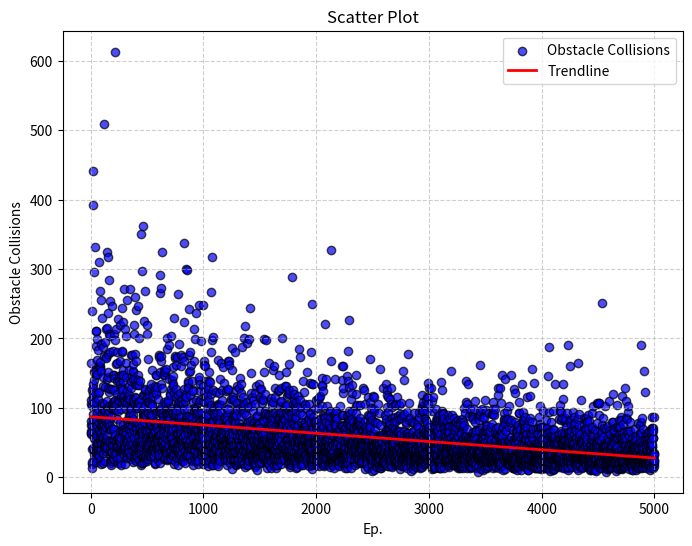

The script that saved this image:

# -*- coding: utf-8 -*-
"""
Created on Wed Mar  5 13:40:59 2025

[redacted]
"""
import matplotlib.pyplot as plt
import numpy as np
import math




test0=[10542, 6226, 16444, 7671, 8133, 11295, 6706, 6423, 1908, 24065, 2240, 12555, 7407, 4191, 10254, 1451, 13471, 11401, 12990, 39232, 4294, 44148, 9105, 12025, 8469, 10637, 7012, 14042, 6477, 5777, 15101, 3362, 29503, 2742, 5348, 3770, 3993, 10928, 15557, 15396, 33100, 12291, 15140, 8620, 21115, 21067, 2243, 8272, 18951, 3787, 14796, 3936, 6309, 14930, 9252, 4999, 16950, 4402, 6016, 7530, 19961, 12152, 9992, 18378, 4738, 11357, 5064, 5075, 3489, 3987, 3228, 4034, 31013, 7897, 3199, 16016, 12312, 6828, 2457, 6146, 16072, 26954, 3869, 15892, 5510, 16671, 5130, 6555, 4130, 4914, 1977, 7469, 8682, 19213, 25543, 15336, 10774, 5889, 23010, 9352, 10147, 8170, 7363, 8079, 4897, 14465, 5670, 2136, 7860, 13182, 7055, 18737, 7481, 3597, 4222, 17441, 10520, 4666, 7515, 9772, 9667, 50995, 7553, 19532, 2345, 4702, 4269, 8278, 5509, 9591, 13025, 6837, 7866, 5301, 17371, 3893, 21411, 4234, 7270, 8461, 17201, 14102, 5349, 6020, 11052, 4346, 21519, 32548, 9168, 14550, 15137, 23727, 31787, 9909, 12870, 9130, 17707, 7743, 10228, 20682, 28481, 8180, 5220, 5198, 12386, 7223, 9559, 20318, 5244, 12748, 18133, 2325, 3492, 4453, 25469, 7419, 6920, 2556, 3762, 10029, 2002, 3698, 6890, 8731, 1734, 4257, 3625, 5283, 24792, 4627, 2309, 3767, 10461, 12704, 18209, 10901, 14893, 9880, 6983, 10116, 2659, 10014, 4555, 20715, 5491, 10685, 6938, 12641, 2625, 14816, 14353, 4020, 10327, 5931, 11221, 3232, 61330, 10016, 6147, 19867, 9939, 9734, 21492, 16330, 5118, 4185, 3592, 10471, 5293, 18090, 16541, 12064, 4486, 8424, 4390, 13815, 4512, 2720, 4894, 2197, 11273, 22830, 9652, 5721, 5475, 4507, 5549, 14129, 3966, 14368, 14012, 5201, 5891, 14638, 11010, 13984, 22026, 13582, 2133, 7836, 6681, 2844, 4179, 5275, 16872, 14821, 4677, 11414, 11736, 1725, 9946, 3912, 5733, 12947, 6832, 24415, 18114, 12948, 18220, 4071, 10892, 12590, 14788, 22480, 15438, 13927, 14880, 6708, 3919, 7612, 11580, 27156, 4322, 7065, 4613, 5132, 3285, 11061, 11753, 4125, 6251, 5682, 1984, 3823, 5871, 21459, 10838, 4405, 7075, 6636, 14599, 2893, 4945, 6696, 9956, 6302, 20447, 16455, 10991, 5569, 25667, 8392, 11506, 2913, 3632, 5195, 12427, 11474, 4146, 5302, 7555, 7449, 3578, 3315, 4114, 8113, 6005, 4325, 3772, 13168, 9093, 11860, 6949, 11244, 15570, 7806, 9934, 7650, 9077, 11345, 27130, 5081, 7751, 12943, 9331, 6689, 9905, 17649, 2736, 3249, 5391, 13946, 4860, 14682, 4052, 4755, 8081, 8181, 17660, 6330, 7451, 15219, 11292, 8119, 8959, 15301, 16392, 2215, 14166, 8479, 6628, 10977, 2889, 5650, 22059, 4491, 20655, 2916, 10931, 3021, 3767, 10422, 11639, 25917, 4215, 13523, 14223, 17798, 16886, 10021, 7122, 24186, 7064, 11490, 3401, 3357, 2490, 7804, 5089, 3187, 3021, 6402, 13363, 4254, 10241, 5962, 3920, 14738, 10097, 24627, 4480, 10981, 14017, 5618, 4687, 13368, 20168, 7619, 5107, 2578, 10838, 3361, 4476, 7154, 6662, 13819, 6851, 10362, 5398, 4335, 6754, 7115, 35178, 3518, 1845, 6504, 11381, 4811, 4650, 3328, 3558, 4335, 5916, 2069, 29775, 7503, 6615, 2033, 5284, 6519, 3413, 9425, 11838, 36234, 8596, 6375, 2976, 4893, 8937, 9022, 22577, 2267, 11940, 2970, 9339, 9017, 7918, 10001, 12620, 2824, 4819, 6495, 26867, 10316, 9038, 12719, 5408, 3843, 4343, 2864, 3656, 3069, 3231, 8831, 6710, 6556, 4296, 22002, 4501, 20665, 2343, 11768, 11408, 5767, 10857, 9280, 17152, 2757, 3054, 4733, 4914, 6016, 10829, 7955, 12381, 11911, 3369, 10947, 8145, 12670, 6472, 4481, 5921, 7561, 6724, 8157, 5362, 3100, 4911, 10545, 9088, 12853, 5365, 3909, 3914, 3134, 9051, 7640, 13422, 10081, 5610, 10676, 4899, 9070, 5880, 4062, 10258, 15453, 6336, 6027, 12187, 3246, 6327, 3295, 7163, 4090, 11765, 6641, 4731, 5598, 4871, 3830, 8052, 4191, 3068, 3084, 8082, 3725, 13238, 6543, 6662, 4929, 1989, 2118, 12567, 14748, 4378, 12015, 9280, 5777, 7306, 5332, 14747, 12192, 4057, 13068, 9513, 7499, 5367, 4216, 5547, 5514, 4205, 11389, 4500, 7552, 2538, 4861, 5160, 4134, 6654, 5675, 6075, 9789, 4560, 17607, 17394, 2946, 6118, 3718, 3217, 6149, 2091, 29174, 9703, 15265, 4460, 9669, 26549, 13586, 6300, 9823, 16740, 27321, 17420, 7950, 9206, 7612, 3619, 10281, 3042, 12822, 4772, 32448, 5150, 5417, 7675, 7252, 4366, 4351, 5447, 6156, 9234, 8851, 8259, 4460, 10975, 14717, 2665, 6621, 14734, 15417, 7749, 4501, 7662, 7577, 6014, 2835, 15110, 5748, 5046, 3970, 3729, 4168, 3636, 15614, 3806, 9330, 3966, 6232, 7665, 3713, 10781, 5575, 18577, 9276, 4193, 4265, 20196, 3357, 8771, 2548, 6486, 10932, 11229, 2784, 2677, 8040, 7391, 8928, 4320, 8642, 19133, 9544, 4260, 7051, 14169, 5391, 4612, 12108, 9591, 3535, 2903, 8564, 3348, 11940, 3669, 9363, 3804, 5934, 9874, 6298, 6906, 2796, 20393, 12711, 5593, 14040, 7807, 4581, 5365, 5769, 6765, 9474, 3282, 5076, 13264, 4344, 7848, 13498, 9317, 3287, 7014, 14651, 15908, 23024, 12299, 5118, 3702, 5034, 3590, 1989, 3511, 4949, 17244, 4471, 9125, 4032, 4178, 2434, 9000, 17419, 9678, 9324, 4463, 10914, 11652, 16284, 7040, 12768, 9797, 6431, 3980, 4172, 4888, 2829, 6488, 6015, 4222, 17381, 10525, 26470, 4791, 11802, 1782, 6164, 7929, 6260, 7768, 10339, 3969, 19276, 4606, 3489, 10811, 8789, 8011, 2844, 6708, 9739, 5903, 7322, 4185, 7787, 12168, 3256, 5004, 17624, 8789, 3011, 6378, 5457, 10934, 16097, 3189, 5320, 11307, 2371, 3506, 5078, 5256, 4749, 5370, 4584, 7919, 17376, 5984, 2508, 10623, 5432, 2421, 5813, 4229, 4517, 33867, 9841, 8028, 16708, 12706, 2929, 22499, 7954, 11650, 5520, 7531, 6262, 11920, 3859, 11008, 6192, 2005, 7338, 3147, 30084, 7214, 3261, 11638, 8556, 4610, 11670, 7638, 4626, 8437, 9827, 8363, 29905, 3237, 8872, 5486, 6967, 13869, 4434, 4857, 13021, 3493, 13611, 12877, 6239, 3997, 7676, 15203, 17622, 4885, 8099, 4692, 8702, 24234, 5284, 18026, 15339, 5356, 4254, 8391, 11971, 3196, 3075, 16208, 7368, 6481, 6166, 7616, 6973, 4485, 4228, 4651, 8416, 8766, 4129, 2333, 2553, 5912, 7527, 13997, 5780, 7849, 12533, 12456, 1845, 10889, 4964, 7119, 4641, 21317, 10043, 2955, 6577, 3963, 9610, 6709, 16744, 9526, 19917, 3731, 3922, 4076, 6828, 4609, 2564, 6161, 4891, 11121, 5071, 9950, 23787, 9159, 6624, 8384, 9948, 7515, 5178, 9554, 4837, 2644, 4848, 3405, 9183, 4881, 6855, 9478, 2505, 7235, 3643, 6110, 1932, 6815, 4594, 2322, 4709, 5464, 10889, 7983, 14094, 6079, 14522, 24857, 5747, 11173, 4548, 12473, 4536, 13422, 5843, 8083, 9293, 6676, 3621, 7001, 4493, 19778, 7673, 3435, 3880, 7691, 7502, 6232, 5674, 3180, 6940, 3969, 3776, 7688, 9356, 24867, 4191, 6921, 5874, 7369, 8624, 11033, 1935, 13158, 2394, 16813, 10836, 2597, 16206, 8472, 5418, 3685, 12331, 3706, 3826, 3066, 16059, 7743, 7095, 7790, 7189, 8357, 2610, 4746, 3282, 11729, 4556, 8810, 13993, 4041, 11055, 3421, 3837, 3071, 9986, 12076, 2296, 3951, 13102, 4201, 2061, 12723, 1636, 7237, 3990, 5762, 7984, 9063, 7840, 6378, 11299, 2475, 4509, 4872, 13915, 15144, 4803, 6614, 4892, 7697, 13768, 6744, 6565, 5756, 9829, 4893, 2647, 4209, 3564, 26712, 7320, 12017, 18047, 7011, 10474, 8136, 19887, 4626, 31754, 1728, 3516, 6225, 8049, 9416, 3313, 1734, 8365, 5474, 7915, 12620, 2881, 20288, 4727, 7136, 3464, 9433, 3044, 3411, 5676, 2772, 5598, 6463, 4278, 5246, 2846, 9004, 4468, 9957, 10239, 4251, 6039, 5958, 3482, 7136, 3801, 2441, 12307, 5989, 4285, 3063, 5386, 4889, 9368, 8211, 5993, 1922, 5298, 10385, 6652, 2742, 4468, 10512, 1633, 7901, 3081, 2819, 16952, 5591, 3233, 7897, 3514, 3284, 4750, 10486, 12275, 2769, 5686, 3179, 5991, 4089, 3784, 14238, 7848, 2397, 8879, 4552, 6243, 10405, 6616, 6231, 16433, 7375, 9492, 5717, 4530, 5113, 11234, 6647, 12609, 3999, 7250, 4688, 5305, 4685, 4738, 5438, 15933, 6657, 5578, 6557, 5982, 3377, 7331, 3123, 4243, 8628, 6089, 2979, 13671, 2980, 3921, 7095, 2536, 4048, 3213, 4991, 5337, 8742, 5326, 3111, 5295, 3811, 4644, 12404, 7364, 4935, 4800, 6573, 9818, 3208, 3435, 5096, 8661, 9000, 8365, 1746, 2598, 6274, 4259, 12565, 6901, 9832, 12726, 5393, 3792, 16728, 3976, 5380, 5757, 16812, 6360, 4752, 7835, 16201, 10939, 5348, 2523, 4445, 4817, 2124, 2991, 3953, 4165, 2706, 5704, 5002, 4794, 4523, 11336, 5406, 5623, 6034, 3944, 1291, 5456, 15406, 3324, 6798, 3381, 8480, 18656, 2791, 8530, 3608, 11301, 4710, 5793, 11678, 4469, 6257, 3106, 7897, 2882, 11157, 4338, 2508, 8110, 4756, 8922, 8194, 2541, 3614, 6803, 18178, 7021, 3645, 9087, 7765, 6754, 5270, 8965, 4757, 12665, 1702, 1971, 3506, 7073, 5814, 10024, 10744, 13273, 2413, 2962, 9777, 2298, 4282, 3235, 4190, 5370, 2750, 2521, 2724, 3327, 2597, 12844, 7113, 7867, 3962, 2027, 5374, 4957, 5310, 7335, 6028, 3779, 10050, 7197, 3402, 4219, 14317, 4743, 3267, 6837, 8808, 4695, 2183, 12175, 3771, 6746, 3101, 13547, 7236, 2540, 3423, 6418, 18702, 5619, 3410, 5547, 5395, 4075, 5870, 10326, 10913, 5086, 11546, 7179, 9721, 1971, 10251, 5213, 9217, 2082, 10654, 6914, 3015, 20036, 5188, 21846, 3508, 4113, 4212, 4659, 4962, 1583, 6776, 8988, 4209, 5470, 4094, 2878, 6263, 3634, 4006, 6485, 6941, 6797, 2894, 1840, 7875, 4250, 10882, 19355, 4648, 2322, 5899, 10108, 1857, 2886, 7900, 6004, 5335, 5436, 7516, 6754, 19932, 3959, 3345, 6773, 3076, 3586, 2420, 6225, 24485, 5577, 5139, 3467, 4522, 6389, 8134, 4998, 4340, 4056, 10345, 3470, 12253, 6128, 4615, 15060, 6045, 11641, 6267, 3225, 2778, 8324, 3273, 5961, 3207, 2250, 2099, 5312, 2459, 4951, 3383, 5244, 11130, 9644, 6470, 3610, 6893, 2231, 2732, 7962, 5023, 7878, 5238, 1531, 3630, 3153, 10610, 6922, 1725, 4782, 2018, 12132, 13246, 2633, 3330, 7624, 4234, 1889, 3747, 5214, 3989, 4360, 8897, 7429, 3318, 1119, 8843, 4103, 2943, 5123, 6231, 5157, 3969, 3526, 4278, 2929, 7802, 7606, 2864, 7788, 6831, 7187, 13559, 6855, 5085, 3116, 3802, 2121, 12720, 7174, 9679, 4227, 3184, 11588, 4516, 3539, 3390, 4400, 4866, 4719, 2101, 6526, 2235, 12707, 6423, 3983, 3208, 4820, 10744, 2964, 5273, 3751, 6112, 11391, 3840, 4807, 11185, 6137, 4975, 2775, 5390, 8202, 8243, 3459, 3123, 3022, 19941, 15201, 5232, 8199, 3735, 3279, 9140, 2532, 9157, 6484, 12082, 5340, 9300, 9626, 2430, 5426, 2704, 3256, 19869, 4133, 4560, 9129, 2734, 5533, 2373, 4747, 4443, 8408, 1416, 4993, 5252, 7172, 4599, 9098, 4324, 4301, 7586, 2586, 4983, 2034, 3271, 4773, 7240, 3206, 3779, 16407, 7196, 1773, 4311, 4641, 3393, 4262, 8884, 2599, 5462, 8924, 5784, 4530, 8912, 5845, 5708, 11020, 6161, 2496, 11444, 4108, 1435, 7596, 10404, 8820, 4457, 3755, 8265, 4038, 4591, 7574, 5816, 4330, 15475, 7118, 2523, 3836, 5434, 10973, 2955, 9286, 1700, 3282, 16089, 4176, 6090, 2929, 3819, 3916, 8622, 12867, 9331, 4060, 11551, 4093, 3164, 5466, 7202, 6947, 2114, 3699, 1312, 5645, 5458, 2742, 4698, 5920, 8949, 4628, 1872, 4644, 1734, 6538, 3195, 6179, 3699, 2391, 12473, 2796, 3484, 6389, 5112, 6773, 8505, 8533, 4905, 12536, 3294, 3267, 14709, 2924, 7377, 6063, 8474, 4105, 2804, 2386, 10900, 10232, 9492, 7099, 4021, 8533, 7777, 4338, 11024, 6374, 9388, 5283, 12934, 1983, 5412, 7862, 6283, 4328, 8399, 2517, 3288, 20117, 6984, 7114, 3966, 3295, 4264, 3686, 8577, 7779, 9110, 3365, 8543, 8425, 4993, 2651, 3249, 3679, 3377, 2656, 4677, 4032, 8327, 6791, 4011, 10276, 6115, 6873, 13146, 4212, 3777, 4242, 15152, 5373, 7504, 3680, 13211, 10356, 9291, 3844, 5028, 5539, 7227, 3282, 8904, 11759, 5413, 10428, 12079, 5321, 2838, 9039, 2810, 1970, 4481, 3701, 3036, 12214, 12572, 2898, 7758, 3594, 2201, 16363, 4894, 3292, 5233, 3480, 6235, 3069, 2682, 6782, 4764, 1508, 1779, 5775, 7390, 2254, 2579, 3086, 4147, 9378, 9289, 9154, 2826, 28865, 4049, 5151, 3246, 8500, 6107, 7835, 12688, 2318, 2676, 10080, 5335, 10629, 6039, 3071, 4590, 3750, 5104, 11446, 11298, 3523, 7871, 2645, 3744, 12099, 2989, 2976, 10283, 5370, 4540, 5041, 8683, 7451, 2424, 9812, 6772, 8737, 1452, 3359, 10920, 2071, 9637, 3625, 3443, 5982, 5058, 4504, 7323, 2099, 1538, 4326, 5637, 2906, 7584, 11735, 3581, 10386, 3221, 5588, 4314, 2983, 3455, 18575, 4929, 2604, 3492, 5056, 6296, 5324, 17306, 3576, 2418, 9375, 10145, 11167, 6120, 5811, 3543, 4500, 2337, 2963, 4825, 5532, 1790, 8023, 6126, 3877, 2825, 3197, 8921, 3408, 3850, 2139, 4519, 7534, 5571, 7280, 13835, 2833, 4323, 1706, 6944, 5947, 4872, 4390, 5147, 7397, 5550, 6662, 6829, 3405, 5466, 12394, 3912, 5211, 7031, 10437, 7905, 7205, 7348, 10629, 3237, 2846, 4714, 10038, 7407, 4138, 5067, 6837, 4524, 3233, 2768, 2852, 15228, 6130, 4502, 2658, 2416, 4952, 6510, 4907, 5392, 5054, 6315, 5706, 2041, 5936, 3963, 8264, 5069, 4345, 5984, 3631, 1643, 10600, 8699, 4101, 4667, 2482, 4797, 13688, 6573, 3936, 9211, 5991, 9185, 3997, 4418, 2874, 3761, 7999, 1940, 3787, 18076, 2690, 3937, 25081, 2388, 1211, 2073, 13427, 5665, 4025, 5142, 1812, 2226, 13574, 7188, 2721, 6925, 8741, 3530, 3016, 5338, 5311, 2828, 5484, 7975, 2778, 2983, 2625, 5167, 8127, 3687, 5170, 5070, 4636, 9968, 5947, 4496, 4870, 4800, 5286, 2787, 7941, 1841, 3765, 11123, 7140, 2388, 3213, 3018, 3494, 5712, 2074, 4112, 6996, 2513, 7615, 4578, 3723, 4474, 11359, 5421, 10079, 4500, 6282, 5786, 11458, 5709, 2271, 1676, 3792, 3019, 6154, 7698, 2908, 8427, 3416, 5294, 7436, 2525, 11706, 4986, 3090, 6119, 7048, 6017, 4046, 6767, 5189, 5437, 3511, 4138, 4327, 5133, 10324, 14398, 2132, 13182, 3216, 13379, 4387, 12442, 3036, 7395, 4616, 3784, 1773, 5833, 8999, 2973, 3855, 8826, 3180, 4452, 1605, 4215, 8557, 3139, 6597, 3565, 5295, 4272, 8620, 22104, 3669, 5406, 1978, 3570, 3348, 4375, 5717, 14176, 6373, 2951, 4254, 2611, 7923, 6656, 3805, 3793, 4066, 5412, 5446, 2321, 10355, 3673, 2105, 1984, 5766, 1968, 4768, 3818, 4274, 8855, 3621, 1991, 7414, 7664, 4067, 4606, 5761, 6207, 7898, 2156, 3246, 9565, 1593, 6385, 9480, 3912, 2521, 3326, 32745, 2796, 16817, 4898, 8797, 3246, 4215, 2722, 7301, 3213, 4995, 3181, 4951, 5396, 3786, 2566, 2114, 3144, 1881, 6003, 3743, 2296, 4650, 3741, 4639, 2928, 1734, 1491, 7864, 8919, 5947, 2673, 7897, 2998, 2378, 2437, 7312, 4323, 2604, 2700, 14206, 8578, 8900, 4924, 7589, 9279, 2656, 8798, 7634, 2688, 9513, 5106, 2022, 5345, 5482, 4571, 5543, 6289, 2520, 5910, 3343, 8693, 2508, 4980, 5846, 3633, 2560, 2112, 2645, 5870, 3705, 2323, 6897, 6619, 3182, 1748, 5800, 3829, 1663, 2397, 2982, 3223, 4587, 5940, 7106, 5553, 6801, 10258, 3693, 3507, 4605, 3022, 3654, 2770, 3700, 3298, 6131, 7540, 2088, 14040, 3140, 7428, 16120, 2160, 5274, 9075, 3596, 12103, 12874, 3849, 9053, 2422, 3118, 2999, 16110, 7489, 2997, 3967, 3142, 4251, 7009, 4999, 2723, 5023, 3948, 4241, 5269, 6213, 3522, 7003, 3560, 2288, 1369, 2282, 2804, 1777, 6499, 7376, 3441, 3466, 3551, 3236, 5236, 3012, 7850, 1445, 3072, 5822, 8894, 2078, 14639, 8244, 5163, 5868, 3222, 13991, 4153, 8871, 2149, 18288, 7361, 22691, 13074, 8252, 4874, 2684, 9583, 7865, 4172, 9183, 7292, 5154, 5077, 3272, 6724, 7410, 8232, 2274, 3318, 7665, 2610, 4900, 4806, 1404, 4208, 11321, 3975, 9504, 4626, 4755, 13324, 8456, 4258, 12242, 4630, 6890, 3616, 6409, 8027, 6420, 6413, 5836, 3819, 5225, 6495, 4205, 5864, 6937, 6025, 7238, 2363, 2678, 4305, 4871, 3637, 3084, 3849, 4661, 6085, 3661, 1788, 4210, 3540, 3980, 4662, 14895, 7248, 12097, 10353, 6305, 9229, 10498, 4721, 7422, 7967, 3164, 2143, 7462, 2784, 3496, 2603, 5670, 6643, 3497, 8037, 7524, 4989, 2832, 5586, 3793, 2605, 7767, 5691, 7712, 4434, 8141, 4556, 4778, 4456, 8034, 2027, 5961, 10445, 6068, 8689, 7565, 2841, 2223, 3559, 7126, 2273, 4845, 4176, 5056, 5428, 7419, 3921, 3895, 5135, 3543, 5218, 5506, 4648, 3965, 7026, 4871, 12936, 6558, 2110, 6629, 2416, 3452, 3174, 5228, 6113, 5468, 6183, 5619, 12624, 3845, 3240, 3429, 7381, 3558, 6181, 1274, 7264, 10557, 5782, 8194, 4675, 5882, 4336, 2386, 7338, 2695, 6324, 3568, 3311, 5319, 2160, 2662, 6861, 5392, 1655, 3847, 2127, 3512, 4295, 5292, 1312, 3796, 8924, 4850, 4635, 11670, 3174, 7031, 5413, 5028, 5449, 3892, 3243, 5538, 8850, 5397, 17117, 7981, 6257, 6117, 7783, 2614, 3772, 10920, 7335, 3195, 5820, 2039, 10067, 8916, 2742, 3119, 4816, 2416, 4752, 4444, 2854, 1836, 5310, 963, 3822, 2727, 8294, 4118, 11793, 5127, 5032, 6011, 5301, 2487, 3638, 5427, 6310, 9662, 11581, 4677, 3630, 1153, 9940, 4337, 3494, 3850, 3958, 2438, 3445, 8089, 3740, 5263, 6917, 4938, 2448, 3042, 5240, 5580, 1650, 4409, 2303, 4054, 7868, 3559, 3168, 1515, 2975, 2103, 5253, 5073, 4032, 2842, 2292, 3072, 4753, 10571, 3714, 3081, 5937, 5758, 4690, 2710, 2858, 5290, 9383, 3336, 4353, 4740, 1884, 6024, 3528, 2595, 7660, 4257, 3971, 3780, 15647, 1314, 1481, 3449, 1977, 4473, 5830, 5625, 3697, 4009, 3854, 1643, 5247, 3199, 5060, 5235, 6153, 3496, 1819, 2132, 12937, 6285, 2023, 2264, 3832, 2938, 3318, 3077, 2307, 3872, 2822, 5870, 2423, 2058, 2267, 3530, 3479, 1980, 4521, 4003, 4748, 4512, 4141, 5553, 9015, 3639, 13456, 2096, 6780, 3179, 7957, 8488, 5478, 2192, 2812, 6005, 3783, 12657, 3178, 5524, 11946, 10151, 6859, 3098, 6045, 1659, 9457, 11569, 3405, 1665, 6949, 3757, 5913, 4805, 2742, 3522, 3482, 7721, 6925, 5096, 4336, 8160, 11380, 4632, 5832, 3163, 7712, 6875, 2342, 1926, 10557, 2596, 3344, 12854, 6300, 6504, 1672, 5523, 1776, 5663, 10172, 1529, 4449, 8526, 5184, 4880, 3121, 3576, 7458, 4332, 4447, 4046, 4443, 3288, 3552, 5004, 6676, 2209, 4843, 6445, 4081, 5115, 6293, 8199, 3641, 7937, 5982, 8720, 2025, 7083, 3353, 2874, 10400, 1719, 2813, 4031, 10671, 1921, 3033, 3826, 2045, 6033, 6174, 8127, 2515, 11682, 6788, 2139, 5243, 3728, 2331, 3210, 8830, 4384, 6090, 2824, 5734, 6588, 1877, 3838, 6575, 10493, 8442, 4122, 1992, 2803, 5285, 3005, 2676, 1970, 9138, 6687, 5568, 5675, 3757, 5597, 6132, 5243, 1234, 2562, 8588, 3542, 1809, 3652, 6204, 3814, 10783, 3380, 4586, 1677, 4782, 4780, 2057, 2736, 3157, 4096, 5281, 3155, 5099, 15357, 4403, 2790, 2799, 1650, 8806, 4681, 6750, 6059, 1609, 9169, 2805, 4302, 14089, 3468, 3720, 2509, 3972, 4558, 3561, 4050, 5485, 2156, 4438, 5160, 4707, 1713, 2157, 4879, 7776, 2754, 3328, 7912, 9471, 6409, 2496, 6084, 1354, 3066, 3801, 3393, 4731, 17870, 6051, 3316, 4518, 3155, 2667, 4866, 5754, 6487, 3366, 5964, 3615, 5138, 2683, 8271, 10765, 3570, 3339, 2694, 8549, 2685, 5482, 6022, 4699, 2458, 3087, 5336, 4689, 3469, 2346, 3390, 4268, 1626, 3352, 2971, 909, 4683, 8085, 5966, 4655, 3469, 4495, 5420, 4266, 4351, 6748, 3389, 2739, 1299, 3954, 3912, 6524, 1768, 3429, 3144, 2974, 5829, 3582, 9239, 2667, 1915, 7854, 2772, 3191, 4229, 1938, 3984, 2999, 2496, 3355, 3507, 4970, 2649, 4189, 1956, 3497, 3946, 1540, 6105, 2830, 1995, 5481, 5618, 7694, 5379, 2865, 5677, 5994, 3216, 1718, 3537, 4450, 8136, 4373, 3486, 4704, 5858, 7367, 3486, 2689, 8754, 2475, 3690, 5039, 5116, 9474, 6438, 5244, 3162, 2016, 3333, 2034, 2282, 4189, 1331, 2945, 2523, 4786, 4049, 3248, 1714, 1500, 4983, 6104, 4115, 3226, 1596, 2406, 11935, 9697, 10210, 10026, 3407, 10842, 7068, 2946, 1955, 5982, 9733, 3607, 9620, 3429, 2578, 2427, 5641, 5052, 2437, 2605, 3284, 6498, 4896, 4323, 4762, 8566, 5170, 6531, 2974, 1939, 8408, 3453, 4347, 2830, 4638, 8131, 2657, 6381, 7079, 11156, 2177, 5252, 7872, 9625, 4042, 6357, 3010, 11552, 2414, 3676, 3849, 13600, 6121, 6961, 2200, 11456, 10574, 6420, 4296, 5055, 4756, 6355, 2520, 2564, 7195, 7221, 12950, 2748, 3134, 4335, 7630, 3973, 3042, 3949, 3207, 3693, 3678, 2061, 12956, 4193, 2814, 4521, 6186, 4137, 3036, 2146, 9673, 1227, 4949, 11017, 5830, 4876, 2433, 3227, 11532, 2536, 4601, 2628, 7296, 4666, 1447, 2756, 4576, 1426, 1536, 2805, 2806, 3636, 1770, 1755, 1782, 4658, 4548, 4813, 7434, 7315, 3960, 6074, 3307, 1324, 4217, 4132, 8385, 9940, 3388, 4953, 2587, 4924, 5296, 5053, 7192, 3417, 2555, 8059, 6193, 2748, 3122, 8522, 6799, 4846, 6725, 5077, 8423, 5869, 6683, 2563, 4182, 9048, 2739, 5605, 2066, 5722, 2360, 1818, 1435, 7899, 7345, 6314, 1622, 3114, 1366, 3072, 8314, 2345, 8394, 13797, 4031, 1714, 3522, 1365, 3336, 4440, 5173, 3543, 3217, 3023, 1705, 8386, 2740, 5502, 12660, 9665, 2663, 3282, 4209, 9303, 7460, 8262, 3105, 9157, 4446, 2638, 4725, 4737, 7258, 8580, 7387, 6901, 5393, 1459, 2033, 2400, 6511, 3470, 2353, 4097, 3399, 6044, 5375, 3112, 3811, 4775, 3102, 2477, 2499, 5961, 4238, 3607, 2407, 5059, 6964, 8062, 2505, 2952, 3343, 4429, 4536, 4575, 4668, 5547, 2209, 5996, 6731, 1823, 8945, 7457, 4874, 7374, 1776, 6234, 1740, 3384, 6512, 2788, 1566, 4702, 4430, 5166, 8613, 2982, 2250, 2639, 1737, 4122, 2049, 4282, 15368, 4907, 5536, 3312, 3125, 5804, 2865, 3795, 7245, 8990, 3266, 2914, 3125, 1916, 4086, 3302, 5178, 3894, 3993, 2208, 3597, 4784, 6116, 3812, 3951, 8533, 2007, 1891, 2430, 4875, 2099, 6011, 7265, 2289, 4704, 4380, 4485, 4402, 3090, 6649, 5432, 3104, 7331, 2569, 3183, 3638, 7968, 3148, 2755, 1665, 5454, 2154, 3306, 3841, 4294, 3842, 2934, 4803, 2289, 4102, 3449, 1473, 6093, 5740, 2217, 8283, 5994, 7768, 1786, 2107, 4330, 4636, 3197, 3018, 1597, 2376, 6763, 3369, 1392, 7854, 2277, 1623, 2403, 8031, 7570, 4059, 1831, 6552, 1603, 2765, 1915, 6341, 5110, 5280, 3323, 4467, 5132, 8445, 3942, 1705, 2635, 4561, 2672, 3206, 2674, 7978, 3494, 5610, 7102, 7428, 4530, 1312, 1641, 4672, 10011, 3025, 4837, 7519, 3087, 1955, 3477, 2688, 6030, 2579, 2170, 9328, 3244, 5370, 2586, 2808, 4097, 3014, 3642, 13822, 10854, 4420, 5935, 5740, 6063, 5037, 4983, 6967, 10517, 5188, 3483, 2908, 1308, 4986, 5770, 4818, 2523, 2613, 2235, 2205, 3735, 4218, 13561, 5208, 3643, 1820, 1707, 1662, 4650, 3794, 8825, 5592, 1302, 3240, 5391, 3036, 9893, 4876, 3198, 2533, 2667, 1566, 2325, 3248, 2337, 3360, 5405, 3104, 3536, 4103, 8849, 5166, 4935, 3825, 4066, 1522, 3768, 3547, 2268, 8738, 2763, 8487, 5933, 5745, 2178, 3839, 2497, 6567, 4134, 3160, 2819, 3873, 3874, 5758, 9899, 5060, 8091, 2338, 11045, 6360, 4353, 2618, 6327, 2556, 1782, 3099, 3327, 1554, 1416, 5565, 5518, 1904, 6813, 6721, 3254, 4050, 3231, 3097, 3414, 4819, 4359, 4209, 2622, 4263, 4926, 2631, 8865, 1576, 813, 3801, 3783, 3318, 3249, 3557, 8851, 3864, 6833, 8207, 3243, 2700, 3984, 2980, 2411, 4553, 8976, 3617, 2824, 9669, 5251, 16222, 3148, 4310, 3108, 5112, 2326, 4668, 1296, 2753, 2409, 5024, 4749, 9879, 5139, 7142, 2844, 1905, 4537, 3278, 6503, 4994, 2651, 2310, 1173, 2398, 5700, 8705, 2341, 4941, 5076, 8580, 4083, 2157, 6240, 2763, 2145, 1446, 5861, 2790, 11271, 6756, 3304, 5195, 2535, 3645, 3637, 2110, 7678, 6638, 2283, 9767, 3933, 2283, 4751, 6998, 3563, 2964, 5132, 7472, 2207, 1483, 3766, 2589, 1632, 1634, 3234, 1680, 2266, 3660, 6550, 2289, 4023, 3479, 9366, 4863, 3771, 2961, 5934, 3037, 4311, 2033, 6434, 3495, 2292, 5050, 3809, 2478, 6648, 2577, 1980, 3693, 3573, 4783, 3730, 7332, 2538, 4061, 5419, 2264, 9150, 3174, 2844, 2604, 2820, 7789, 3674, 1911, 4614, 10833, 4169, 9806, 2077, 9138, 2991, 4033, 1449, 1875, 3303, 4221, 2335, 8996, 2289, 5142, 4318, 3159, 6669, 2010, 4712, 3536, 9901, 3816, 2731, 4748, 1528, 1533, 4865, 3208, 2967, 4260, 5388, 7122, 4154, 2727, 2599, 2082, 2349, 2544, 3018, 2987, 6263, 4206, 2523, 12803, 7392, 2304, 5941, 2738, 11883, 4729, 2454, 2392, 4612, 4482, 2744, 2208, 5995, 1640, 2917, 1473, 2411, 3170, 3846, 3098, 1875, 1758, 12936, 1788, 5546, 6268, 2105, 5693, 4497, 5209, 6387, 10704, 4056, 4047, 5295, 4186, 14716, 4718, 2952, 6687, 5928, 3742, 4980, 2695, 4848, 1810, 1041, 7248, 7355, 3633, 4395, 7269, 3719, 2799, 8417, 8163, 4110, 2932, 9368, 3578, 4890, 3988, 4957, 5192, 14139, 1280, 2264, 7803, 2529, 3986, 4227, 8475, 3552, 6675, 3354, 3997, 3147, 6783, 9503, 3224, 4876, 2952, 2227, 2564, 1911, 3572, 2676, 5192, 3451, 2559, 2529, 8417, 2262, 2193, 4073, 5118, 1866, 2797, 10338, 2839, 5296, 1953, 7287, 2022, 5441, 4999, 3240, 3107, 2925, 2331, 2328, 1878, 4563, 8014, 4687, 8223, 2931, 4251, 14757, 2331, 5856, 2845, 3900, 2570, 3317, 3964, 2488, 2163, 3951, 2709, 2495, 1425, 3133, 2517, 1685, 2163, 6857, 1976, 1894, 1455, 2256, 1584, 5396, 1302, 3047, 2859, 1469, 12766, 1898, 1360, 5729, 4897, 12114, 7906, 2031, 3025, 4924, 2710, 3136, 6517, 3866, 4143, 1980, 3110, 3929, 1488, 5598, 1035, 1569, 6939, 6087, 3399, 6739, 5586, 1695, 2947, 1624, 6028, 7399, 3548, 2194, 7638, 5311, 4929, 4955, 9339, 3656, 3576, 10914, 2051, 9373, 2625, 3390, 4440, 3527, 4582, 2622, 3180, 2406, 6956, 3225, 2730, 2706, 2226, 3042, 3791, 1140, 4034, 3854, 3269, 5721, 3493, 3320, 4374, 1614, 5031, 2007, 2112, 3321, 13572, 5989, 7772, 2271, 1803, 8256, 9455, 1871, 3493, 8070, 5455, 6696, 7747, 5070, 3564, 8173, 4777, 2493, 1700, 5557, 7373, 6749, 6749, 2130, 2211, 8731, 3913, 3159, 6276, 2328, 2704, 2143, 2844, 2832, 5333, 1551, 4589, 7204, 6261, 1410, 4040, 4453, 3063, 11504, 4368, 2133, 3602, 1199, 1825, 3678, 3071, 2726, 1185, 5230, 4119, 3981, 1809, 3510, 2766, 5470, 8119, 4699, 4143, 8650, 4017, 2299, 1941, 3337, 3530, 11783, 4148, 6337, 3090, 4392, 2220, 3127, 2505, 4557, 4857, 6243, 2310, 1509, 7911, 4499, 4235, 1881, 3405, 2611, 5795, 15678, 2325, 5665, 6491, 4506, 7013, 1962, 2262, 3947, 4219, 2415, 1752, 2913, 3139, 2398, 13622, 4304, 4005, 4199, 2615, 3237, 2328, 3375, 2742, 3458, 1344, 1380, 4002, 3647, 4742, 2011, 2457, 1920, 4944, 3132, 7079, 2113, 1399, 2806, 1649, 3456, 2874, 4556, 3212, 6230, 7153, 1446, 2005, 1523, 1368, 5072, 3242, 6286, 4628, 8798, 3306, 3105, 2772, 1750, 2586, 4427, 2978, 5147, 7724, 3933, 2973, 7123, 10223, 4648, 2657, 3727, 1863, 1290, 7237, 3192, 1337, 5712, 4685, 6191, 2597, 3867, 4425, 3906, 2244, 3626, 2436, 2832, 2412, 4952, 5436, 7266, 9658, 5660, 3843, 1701, 3812, 3241, 3261, 4596, 3057, 3138, 1304, 2924, 2610, 1326, 2832, 3586, 2760, 4779, 6956, 2853, 1959, 6478, 3258, 5976, 6918, 8257, 1809, 4507, 4356, 1393, 4377, 4681, 1518, 6474, 4035, 1471, 7104, 4311, 1720, 5313, 6453, 5048, 4212, 2292, 4668, 14667, 2103, 3126, 2742, 2976, 4518, 3677, 18704, 3178, 9425, 1623, 4198, 3689, 3252, 6550, 1471, 4118, 1935, 4448, 1206, 3840, 983, 2113, 3222, 4832, 8029, 5749, 4701, 5945, 3876, 4815, 6507, 3201, 2699, 2082, 4274, 2425, 3284, 4326, 6070, 2349, 1782, 1437, 2718, 1164, 1272, 1485, 6942, 5166, 5618, 9595, 2673, 6804, 2469, 1748, 5777, 1299, 4589, 2583, 1634, 2145, 1767, 2233, 2628, 5131, 13578, 3339, 4296, 6027, 2762, 5412, 2805, 4183, 3835, 1731, 3003, 3303, 3459, 2985, 5066, 2865, 5058, 3677, 3885, 2505, 2550, 4466, 5358, 2942, 2468, 3025, 4975, 2544, 2820, 3930, 2022, 1821, 1557, 2380, 1692, 3189, 6338, 8450, 4086, 1740, 5685, 9688, 10455, 2231, 3471, 3800, 3866, 5488, 8358, 6608, 3997, 5005, 3351, 3328, 2652, 9416, 1754, 4329, 4425, 8565, 5392, 6423, 2187, 1761, 4973, 2297, 3190, 4715, 11397, 1449, 5284, 13553, 5697, 2253, 5308, 4109, 2487, 6079, 2817, 5583, 3850, 2058, 2052, 2322, 7926, 5272, 6486, 3857, 4590, 1497, 5484, 8314, 8561, 3814, 3150, 2439, 7228, 4381, 2504, 4613, 2355, 4644, 9246, 4188, 4212, 3480, 4354, 2271, 5434, 1620, 5725, 1455, 4495, 6515, 2490, 1197, 19185, 3153, 1548, 4194, 5739, 2368, 3816, 6555, 5557, 3482, 5008, 5192, 8319, 6252, 5170, 16078, 1944, 7952, 2859, 4351, 3234, 2149, 2485, 1687, 7594, 6106, 2246, 2753, 2025, 6609, 4722, 4510, 3779, 4900, 3655, 5142, 5466, 1518, 2880, 9419, 4568, 2479, 3639, 3316, 4332, 5106, 3030, 4977, 2955, 6398, 8758, 2815, 4990, 7589, 4354, 4910, 4269, 4092, 1846, 2031, 7884, 6897, 2335, 3288, 2715, 3975, 2781, 6779, 3330, 2349, 2761, 3358, 5775, 1878, 3126, 3347, 2712, 3721, 1758, 3180, 1316, 5180, 2989, 3370, 3463, 2592, 16401, 1108, 8405, 2835, 4545, 2277, 5451, 3225, 2937, 6111, 9130, 6711, 7554, 5686, 2503, 6229, 1575, 5161, 2601, 1748, 4258, 2102, 2991, 1890, 3066, 3812, 2713, 5379, 2867, 5273, 11295, 4919, 3884, 5158, 2721, 5074, 2462, 4041, 1461, 3034, 3386, 3243, 2349, 2220, 2067, 1596, 2421, 5195, 3901, 3325, 3090, 3326, 2752, 3417, 7540, 5430, 2310, 2200, 8517, 6849, 5994, 3057, 3492, 4409, 2214, 2509, 7001, 3133, 3230, 2895, 5112, 2280, 1998, 3342, 8675, 1652, 6990, 3625, 6372, 8176, 4863, 4168, 8040, 3064, 3860, 5556, 3742, 9068, 2442, 1629, 6977, 3143, 2496, 4281, 8128, 1758, 3596, 2466, 3026, 1401, 3151, 3842, 3610, 1626, 2770, 3156, 3716, 1414, 1902, 3085, 1627, 1179, 4440, 2822, 3915, 1163, 4818, 2178, 2739, 4838, 5531, 6953, 5354, 9365, 1701, 3099, 1245, 2196, 7201, 2322, 3142, 10316, 3600, 5275, 2637, 4409, 4078, 5977, 4494, 3972, 4179, 4266, 5180, 4400, 1179, 4363, 2793, 3082, 2059, 2010, 2236, 3346, 2542, 3816, 1011, 6831, 3519, 2544, 3318, 4395, 3216, 5118, 918, 2508, 2705, 4958, 7814, 3969, 10727, 4703, 6543, 5187, 2025, 3370, 1719, 2030, 3375, 5314, 10679, 3867, 3917, 4524, 5895, 3271, 2880, 10747, 5376, 9038, 1680, 2247, 10722, 2940, 4542, 2175, 1932, 1758, 1608, 2316, 2265, 2359, 1395, 6459, 1896, 2517, 2760, 3499, 5348, 5314, 2187, 2061, 1311, 6684, 4302, 6575, 25157, 3183, 3639, 1986, 7622, 3644, 3398, 5826, 8566, 3588, 2279, 3973, 4514, 4026, 7177, 3878, 3201, 3501, 4271, 4555, 4332, 2778, 4999, 4509, 10239, 3480, 4782, 2926, 1542, 1908, 1803, 849, 1770, 4698, 7006, 2789, 2703, 4068, 4581, 2497, 2286, 3495, 1652, 1925, 2310, 4002, 3678, 2966, 1221, 1536, 5630, 2856, 3480, 1915, 4780, 2838, 1213, 7410, 5276, 11042, 2460, 6730, 2346, 2889, 3018, 1737, 1335, 6210, 1362, 3748, 2640, 1920, 6276, 4418, 1668, 3926, 1530, 1592, 5042, 2647, 3930, 2457, 3745, 4683, 2367, 1551, 2193, 4668, 4314, 3718, 7994, 3711, 1548, 2994, 6969, 2763, 1761, 2133, 7975, 12054, 5618, 3510, 2478, 2265, 2316, 5490, 2709, 5019, 6564, 6543, 6897, 2706, 5663, 3507, 2913, 2619, 3059, 3374, 3153, 3978, 3614, 993, 2130, 5547, 7242, 2743, 2448, 4485, 4157, 3321, 4101, 3125, 1486, 2876, 10457, 1456, 5888, 4481, 5756, 3150, 1998, 2704, 1441, 7326, 1203, 3311, 2721, 2306, 7378, 8389, 3753, 3822, 6189, 3803, 2022, 1560, 2930, 2647, 7323, 3120, 1473, 6382, 1338, 3396, 3921, 5655, 3069, 8784, 2568, 3056, 5788, 2031, 8397, 6491, 2464, 11718, 5619, 4233, 1284, 2640, 1332, 1638, 1881, 2145, 1547, 2814, 5262, 2868, 2175, 7780, 3273, 3027, 1505, 5517, 2022, 6573, 4542, 5856, 2622, 2238, 1692, 5817, 4783, 4091, 12967, 3531, 3474, 3997, 1695, 3733, 3578, 8542, 3534, 5454, 11012, 1923, 4769, 1927, 1898, 8491, 2558, 6647, 3507, 2360, 3816, 4031, 9406, 4138, 2514, 2676, 4367, 6755, 2217, 6280, 10250, 4886, 3030, 4500, 2629, 1241, 1842, 1605, 2637, 6029, 2067, 6724, 4253, 2934, 3199, 2212, 3340, 1959, 7956, 2589, 3207, 3599, 4883, 1842, 2172, 2556, 2169, 2672, 1191, 2499, 2997, 2877, 5666, 2368, 3618, 4264, 1743, 3696, 3200, 5040, 1035, 2208, 4773, 4244, 4102, 2091, 2772, 2385, 2673, 5084, 4711, 3828, 4453, 2559, 2616, 5826, 1605, 2046, 6958, 5568, 4339, 3834, 1791, 4101, 6014, 5323, 3451, 2493, 1083, 2869, 1763, 2940, 3978, 3123, 2654, 1428, 2577, 4679, 2607, 1569, 3489, 2217, 2415, 1834, 2313, 3399, 4430, 2581, 7896, 1664, 2430, 4197, 5081, 2196, 3068, 1317, 2209, 3141, 3150, 1620, 2471, 3183, 4924, 6498, 7586, 5210, 1959, 5858, 3516, 7976, 3204, 2300, 2517, 19109, 6452, 4290, 3075, 1426, 8588, 2040, 2820, 1584, 2176, 3933, 5207, 1975, 2064, 3746, 4762, 1771, 2619, 3761, 4245, 6986, 2607, 15319, 2605, 2466, 1971, 2547, 2746, 3012, 4295, 2493, 2253, 2871, 2891, 12382, 1830, 3571, 5669, 5436, 2407, 1955, 4902, 3800, 4374, 1585, 1347, 2211, 1974, 1899, 3845, 3159, 3955, 5155, 5689, 2765, 6454, 2688, 5460, 3148, 1902, 4534, 3461, 5082, 2404, 6490, 3478, 2445, 1925, 6690, 2328, 2448, 3375, 3391, 5577, 3335, 5140, 5124, 1121, 2934, 3635, 2301, 3021, 4490, 3231, 6951, 4049, 5289, 4620, 1575, 2652, 1356, 6283, 7191, 8777, 4493, 4578, 3087, 6185, 7008, 4824, 6542, 7165, 3408, 1729, 2415, 5757, 3311, 5611, 1437, 6758, 8746, 1602, 3547, 2091, 3249, 3384, 2371, 2587]
test=[]

for val in test0:
    test.append(math.floor(val/100))
    
print(test)

indices = np.arange(len(test))


# Compute the linear trendline
slope, intercept = np.polyfit(indices, test, 1)  # 1st-degree polynomial (linear fit)
trendline = slope * indices + intercept  # Compute y-values for the trendline

# Create scatter plot
plt.figure(figsize=(8, 6))
plt.scatter(indices, test, color='blue', alpha=0.7, edgecolors='black', label="Obstacle Collisions")

# Plot the trendline
plt.plot(indices, trendline, color='red', linewidth=2, label="Trendline")


# Labels and title
plt.xlabel("Ep.")
plt.ylabel("Obstacle Collisions")
plt.title("Scatter Plot")

# Show grid and legend
plt.grid(True, linestyle="--", alpha=0.6)
plt.legend()

# Show the plot
plt.show()